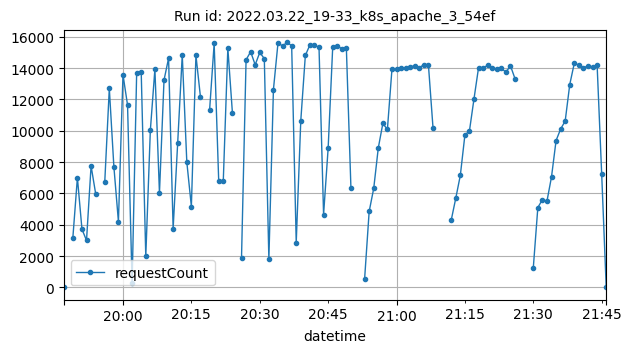

The data file committed next to this chart (first rows):
datetime, requestCount
2022-03-22T19:47:00Z, 1
2022-03-22T19:49:00Z, 3165
2022-03-22T19:50:00Z, 7007
2022-03-22T19:51:00Z, 3722
2022-03-22T19:52:00Z, 3002
2022-03-22T19:53:00Z, 7760
2022-03-22T19:54:00Z, 5996
2022-03-22T19:56:00Z, 6721
2022-03-22T19:57:00Z, 12701
2022-03-22T19:58:00Z, 7714
2022-03-22T19:59:00Z, 4204
2022-03-22T20:00:00Z, 13581
2022-03-22T20:01:00Z, 11646
2022-03-22T20:02:00Z, 256
2022-03-22T20:03:00Z, 13695
2022-03-22T20:04:00Z, 13730
2022-03-22T20:05:00Z, 1985
2022-03-22T20:06:00Z, 10027
2022-03-22T20:07:00Z, 13933
2022-03-22T20:08:00Z, 6035
2022-03-22T20:09:00Z, 13236
2022-03-22T20:10:00Z, 14631
2022-03-22T20:11:00Z, 3762
2022-03-22T20:12:00Z, 9239
2022-03-22T20:13:00Z, 14835
2022-03-22T20:14:00Z, 8012
2022-03-22T20:15:00Z, 5164
2022-03-22T20:16:00Z, 14821
2022-03-22T20:17:00Z, 12143
2022-03-22T20:19:00Z, 11332
2022-03-22T20:20:00Z, 15578
2022-03-22T20:21:00Z, 6779
2022-03-22T20:22:00Z, 6808
2022-03-22T20:23:00Z, 15276
2022-03-22T20:24:00Z, 11162
2022-03-22T20:26:00Z, 1903
2022-03-22T20:27:00Z, 14530
2022-03-22T20:28:00Z, 15046
2022-03-22T20:29:00Z, 14212
2022-03-22T20:30:00Z, 14998
2022-03-22T20:31:00Z, 14610
2022-03-22T20:32:00Z, 1805
2022-03-22T20:33:00Z, 12631
2022-03-22T20:34:00Z, 15603
2022-03-22T20:35:00Z, 15420
2022-03-22T20:36:00Z, 15638
2022-03-22T20:37:00Z, 15436
2022-03-22T20:38:00Z, 2870
2022-03-22T20:39:00Z, 10644
2022-03-22T20:40:00Z, 14808
2022-03-22T20:41:00Z, 15484
2022-03-22T20:42:00Z, 15485
2022-03-22T20:43:00Z, 15321
2022-03-22T20:44:00Z, 4656
2022-03-22T20:45:00Z, 8875
2022-03-22T20:46:00Z, 15319
2022-03-22T20:47:00Z, 15441
2022-03-22T20:48:00Z, 15229
2022-03-22T20:49:00Z, 15264
2022-03-22T20:50:00Z, 6345
... 48 more rows
